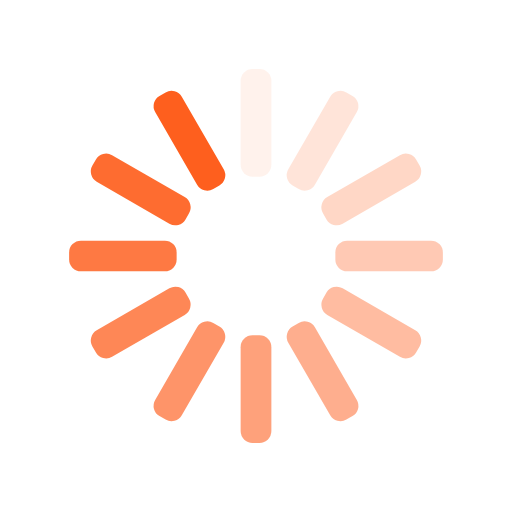
t = 0.00 s
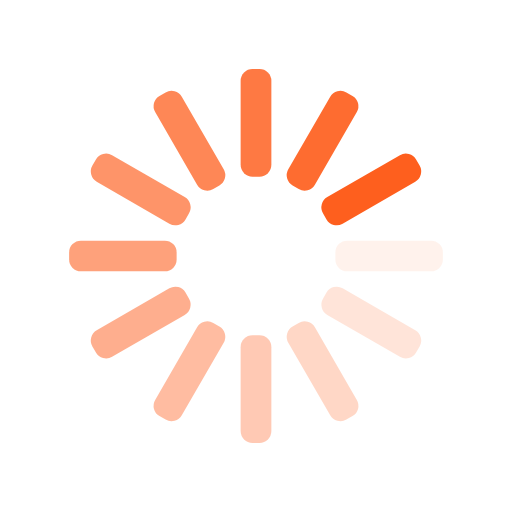
t = 0.25 s
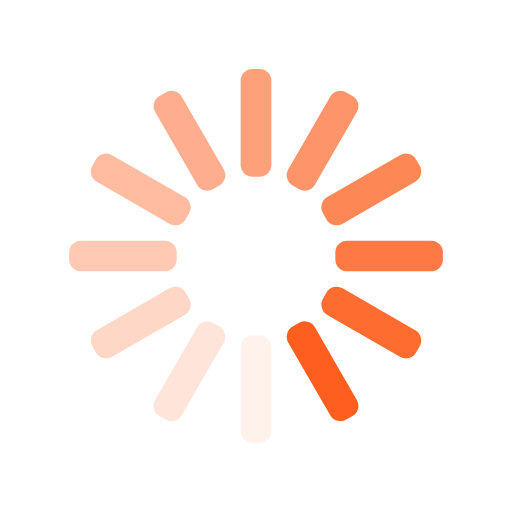
t = 0.50 s
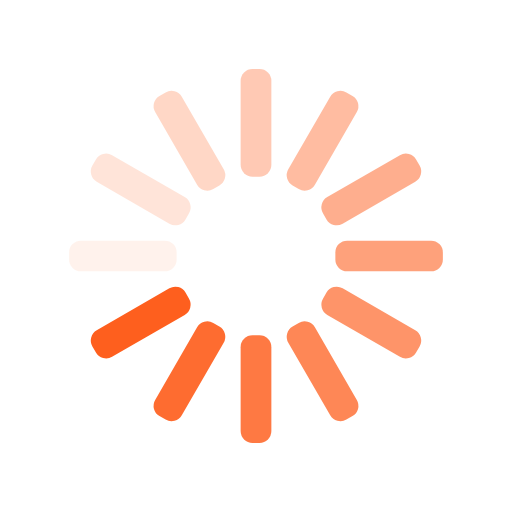
t = 0.75 s

The animated SVG that drew these frames (rendered in a browser with its animation timeline set to each time). Animation: 12 SMIL elements (animate=12); one cycle of 1.00 s, repeats indefinitely.

<?xml version="1.0" encoding="utf-8"?>
<svg xmlns="http://www.w3.org/2000/svg" style="margin: auto; background: rgb(255, 255, 255) none repeat scroll 0% 0%; display: block; shape-rendering: auto;" width="134px" height="134px" viewBox="0 0 100 100" preserveAspectRatio="xMidYMid">
<g transform="rotate(0 50 50)">
  <rect x="47" y="13.5" rx="2.31" ry="2.31" width="6" height="21" fill="#fe5f1e">
    <animate attributeName="opacity" values="1;0" keyTimes="0;1" dur="1s" begin="-0.9166666666666666s" repeatCount="indefinite" />
  </rect>
</g><g transform="rotate(30 50 50)">
  <rect x="47" y="13.5" rx="2.31" ry="2.31" width="6" height="21" fill="#fe5f1e">
    <animate attributeName="opacity" values="1;0" keyTimes="0;1" dur="1s" begin="-0.8333333333333334s" repeatCount="indefinite" />
  </rect>
</g><g transform="rotate(60 50 50)">
  <rect x="47" y="13.5" rx="2.31" ry="2.31" width="6" height="21" fill="#fe5f1e">
    <animate attributeName="opacity" values="1;0" keyTimes="0;1" dur="1s" begin="-0.75s" repeatCount="indefinite" />
  </rect>
</g><g transform="rotate(90 50 50)">
  <rect x="47" y="13.5" rx="2.31" ry="2.31" width="6" height="21" fill="#fe5f1e">
    <animate attributeName="opacity" values="1;0" keyTimes="0;1" dur="1s" begin="-0.6666666666666666s" repeatCount="indefinite" />
  </rect>
</g><g transform="rotate(120 50 50)">
  <rect x="47" y="13.5" rx="2.31" ry="2.31" width="6" height="21" fill="#fe5f1e">
    <animate attributeName="opacity" values="1;0" keyTimes="0;1" dur="1s" begin="-0.5833333333333334s" repeatCount="indefinite" />
  </rect>
</g><g transform="rotate(150 50 50)">
  <rect x="47" y="13.5" rx="2.31" ry="2.31" width="6" height="21" fill="#fe5f1e">
    <animate attributeName="opacity" values="1;0" keyTimes="0;1" dur="1s" begin="-0.5s" repeatCount="indefinite" />
  </rect>
</g><g transform="rotate(180 50 50)">
  <rect x="47" y="13.5" rx="2.31" ry="2.31" width="6" height="21" fill="#fe5f1e">
    <animate attributeName="opacity" values="1;0" keyTimes="0;1" dur="1s" begin="-0.4166666666666667s" repeatCount="indefinite" />
  </rect>
</g><g transform="rotate(210 50 50)">
  <rect x="47" y="13.5" rx="2.31" ry="2.31" width="6" height="21" fill="#fe5f1e">
    <animate attributeName="opacity" values="1;0" keyTimes="0;1" dur="1s" begin="-0.3333333333333333s" repeatCount="indefinite" />
  </rect>
</g><g transform="rotate(240 50 50)">
  <rect x="47" y="13.5" rx="2.31" ry="2.31" width="6" height="21" fill="#fe5f1e">
    <animate attributeName="opacity" values="1;0" keyTimes="0;1" dur="1s" begin="-0.25s" repeatCount="indefinite" />
  </rect>
</g><g transform="rotate(270 50 50)">
  <rect x="47" y="13.5" rx="2.31" ry="2.31" width="6" height="21" fill="#fe5f1e">
    <animate attributeName="opacity" values="1;0" keyTimes="0;1" dur="1s" begin="-0.16666666666666666s" repeatCount="indefinite" />
  </rect>
</g><g transform="rotate(300 50 50)">
  <rect x="47" y="13.5" rx="2.31" ry="2.31" width="6" height="21" fill="#fe5f1e">
    <animate attributeName="opacity" values="1;0" keyTimes="0;1" dur="1s" begin="-0.08333333333333333s" repeatCount="indefinite" />
  </rect>
</g><g transform="rotate(330 50 50)">
  <rect x="47" y="13.5" rx="2.31" ry="2.31" width="6" height="21" fill="#fe5f1e">
    <animate attributeName="opacity" values="1;0" keyTimes="0;1" dur="1s" begin="0s" repeatCount="indefinite" />
  </rect>
</g>
<!-- [ldio] generated by https://loading.io/ --></svg>
